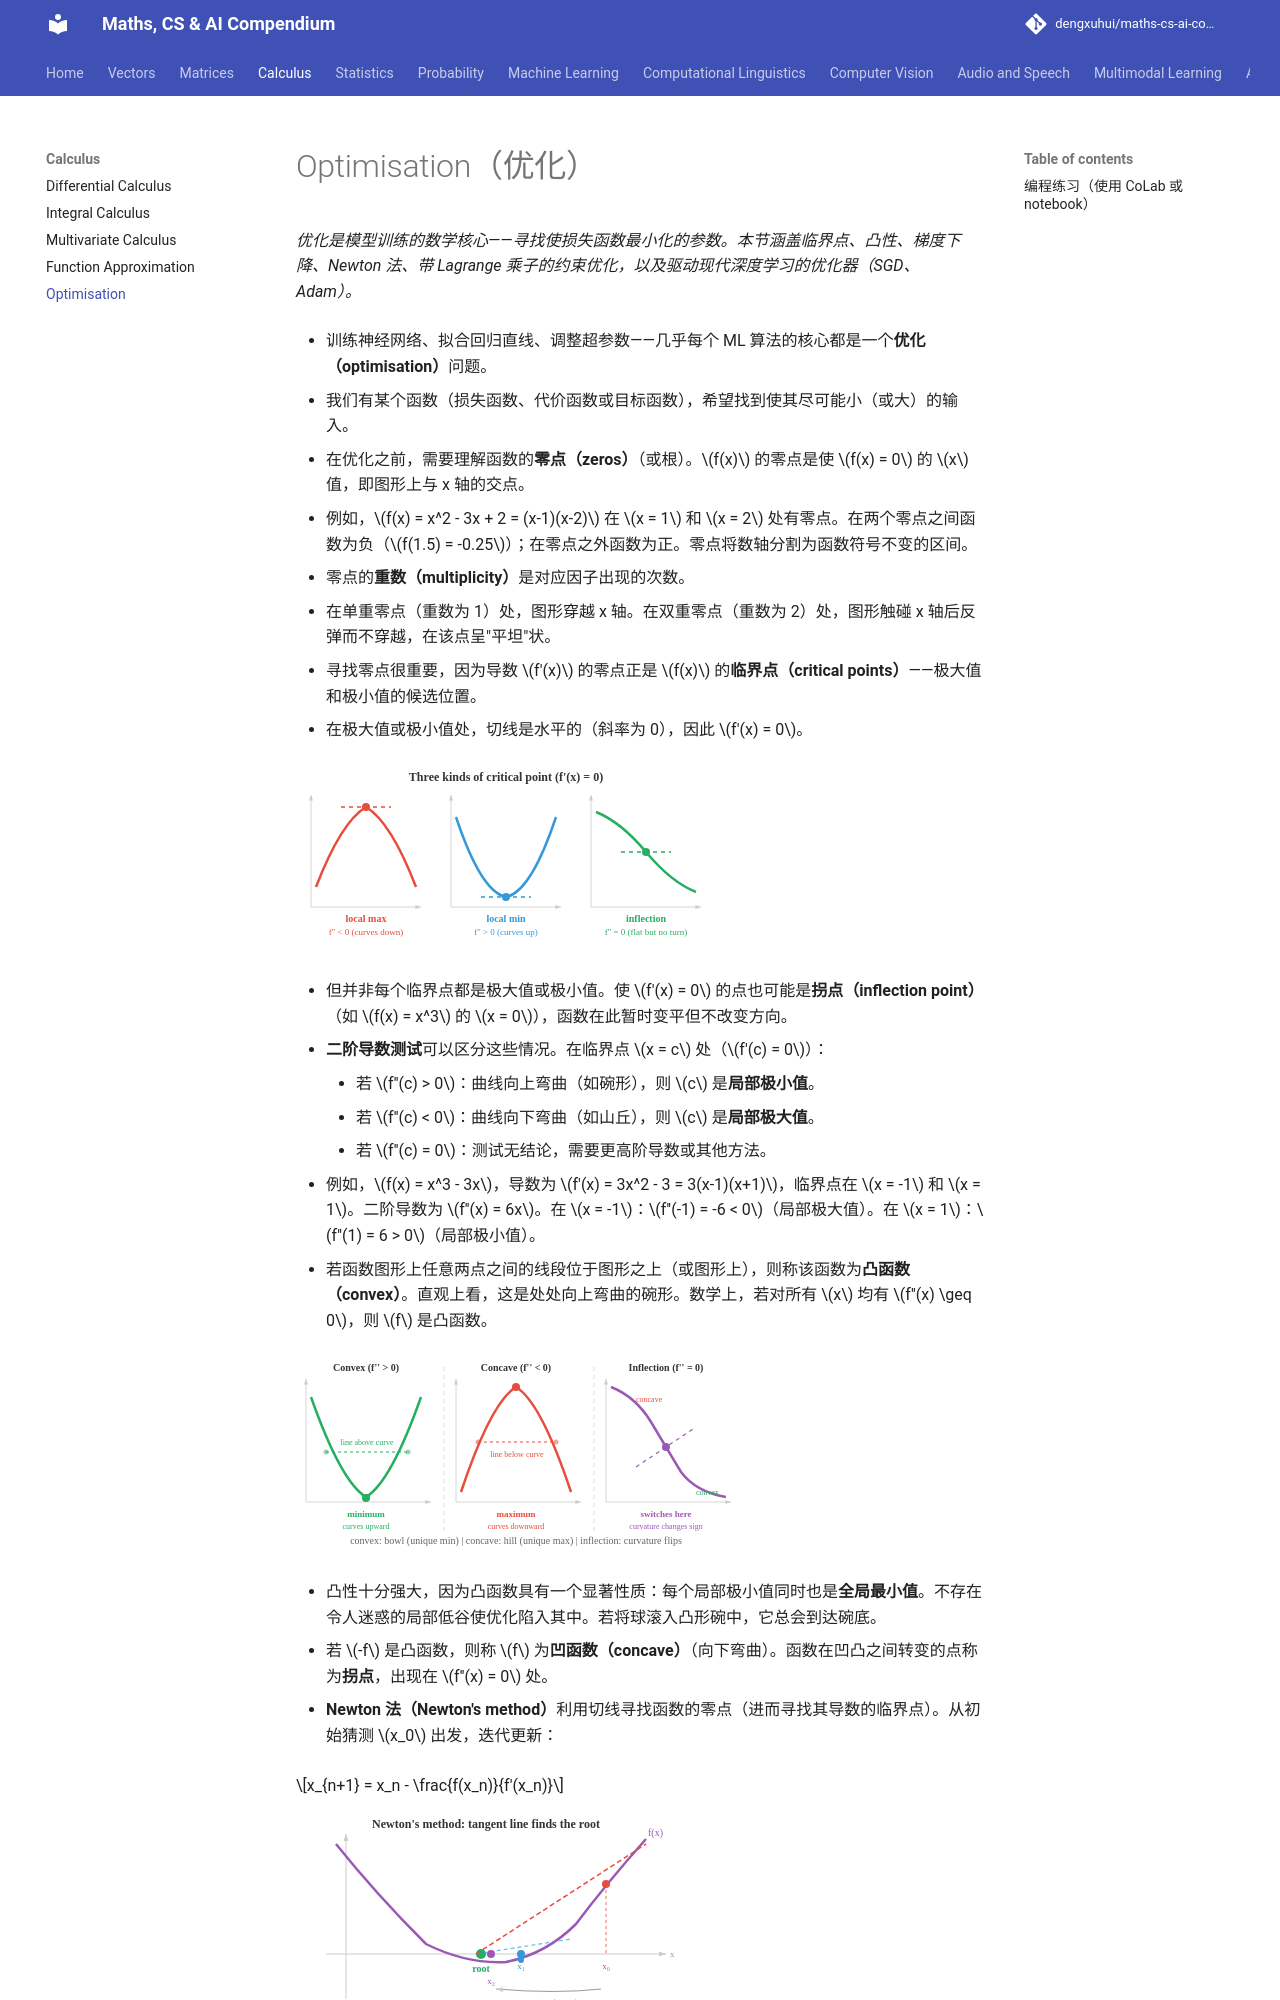

repository: dengxuhui/maths-cs-ai-compendium_CN · page: chapter 03: calculus/05. optimisation/index.html · generator: mkdocs

# Optimisation（优化）

*优化是模型训练的数学核心——寻找使损失函数最小化的参数。本节涵盖临界点、凸性、梯度下降、Newton 法、带 Lagrange 乘子的约束优化，以及驱动现代深度学习的优化器（SGD、Adam）。*

- 训练神经网络、拟合回归直线、调整超参数——几乎每个 ML 算法的核心都是一个**优化（optimisation）**问题。

- 我们有某个函数（损失函数、代价函数或目标函数），希望找到使其尽可能小（或大）的输入。

- 在优化之前，需要理解函数的**零点（zeros）**（或根）。$f(x)$ 的零点是使 $f(x) = 0$ 的 $x$ 值，即图形上与 x 轴的交点。

- 例如，$f(x) = x^2 - 3x + 2 = (x-1)(x-2)$ 在 $x = 1$ 和 $x = 2$ 处有零点。在两个零点之间函数为负（$f(1.5) = -0.25$）；在零点之外函数为正。零点将数轴分割为函数符号不变的区间。

- 零点的**重数（multiplicity）**是对应因子出现的次数。

- 在单重零点（重数为 1）处，图形穿越 x 轴。在双重零点（重数为 2）处，图形触碰 x 轴后反弹而不穿越，在该点呈"平坦"状。

- 寻找零点很重要，因为导数 $f'(x)$ 的零点正是 $f(x)$ 的**临界点（critical points）**——极大值和极小值的候选位置。

- 在极大值或极小值处，切线是水平的（斜率为 0），因此 $f'(x) = 0$。

![临界点：导数为零处，函数出现峰、谷或鞍点](../images/critical_points.svg)

- 但并非每个临界点都是极大值或极小值。使 $f'(x) = 0$ 的点也可能是**拐点（inflection point）**（如 $f(x) = x^3$ 的 $x = 0$），函数在此暂时变平但不改变方向。

- **二阶导数测试**可以区分这些情况。在临界点 $x = c$ 处（$f'(c) = 0$）：

    - 若 $f''(c) > 0$：曲线向上弯曲（如碗形），则 $c$ 是**局部极小值**。
    - 若 $f''(c) < 0$：曲线向下弯曲（如山丘），则 $c$ 是**局部极大值**。
    - 若 $f''(c) = 0$：测试无结论，需要更高阶导数或其他方法。

- 例如，$f(x) = x^3 - 3x$，导数为 $f'(x) = 3x^2 - 3 = 3(x-1)(x+1)$，临界点在 $x = -1$ 和 $x = 1$。二阶导数为 $f''(x) = 6x$。在 $x = -1$：$f''(-1) = -6 < 0$（局部极大值）。在 $x = 1$：$f''(1) = 6 > 0$（局部极小值）。

- 若函数图形上任意两点之间的线段位于图形之上（或图形上），则称该函数为**凸函数（convex）**。直观上看，这是处处向上弯曲的碗形。数学上，若对所有 $x$ 均有 $f''(x) \geq 0$，则 $f$ 是凸函数。

![凸函数有唯一全局最小值；非凸函数可能有许多局部极小值](../images/convex_nonconvex.svg)

- 凸性十分强大，因为凸函数具有一个显著性质：每个局部极小值同时也是**全局最小值**。不存在令人迷惑的局部低谷使优化陷入其中。若将球滚入凸形碗中，它总会到达碗底。

- 若 $-f$ 是凸函数，则称 $f$ 为**凹函数（concave）**（向下弯曲）。函数在凹凸之间转变的点称为**拐点**，出现在 $f''(x) = 0$ 处。

- **Newton 法（Newton's method）**利用切线寻找函数的零点（进而寻找其导数的临界点）。从初始猜测 $x_0$ 出发，迭代更新：

$$x_{n+1} = x_n - \frac{f(x_n)}{f'(x_n)}$$

![Newton 法：沿切线找到更好的根的近似值](../images/newtons_method.svg)

- 思路如下：在 $x_n$ 处作切线，找到切线与 x 轴的交点，该交点即为 $x_{n+1}$。对于行为良好的函数且初始猜测较好时，Newton 法收敛极快（二次收敛，即每步正确位数大约翻倍）。

- 例如，求 $\sqrt{5}$（即 $f(x) = x^2 - 5$ 的零点）：$f'(x) = 2x$，故 $x_{n+1} = x_n - \frac{x_n^2 - 5}{2x_n}$。从 $x_0 = 2$ 出发：$x_1 = 2.25$，$x_2 = 2.2361\ldots$，已精确到四位小数。
